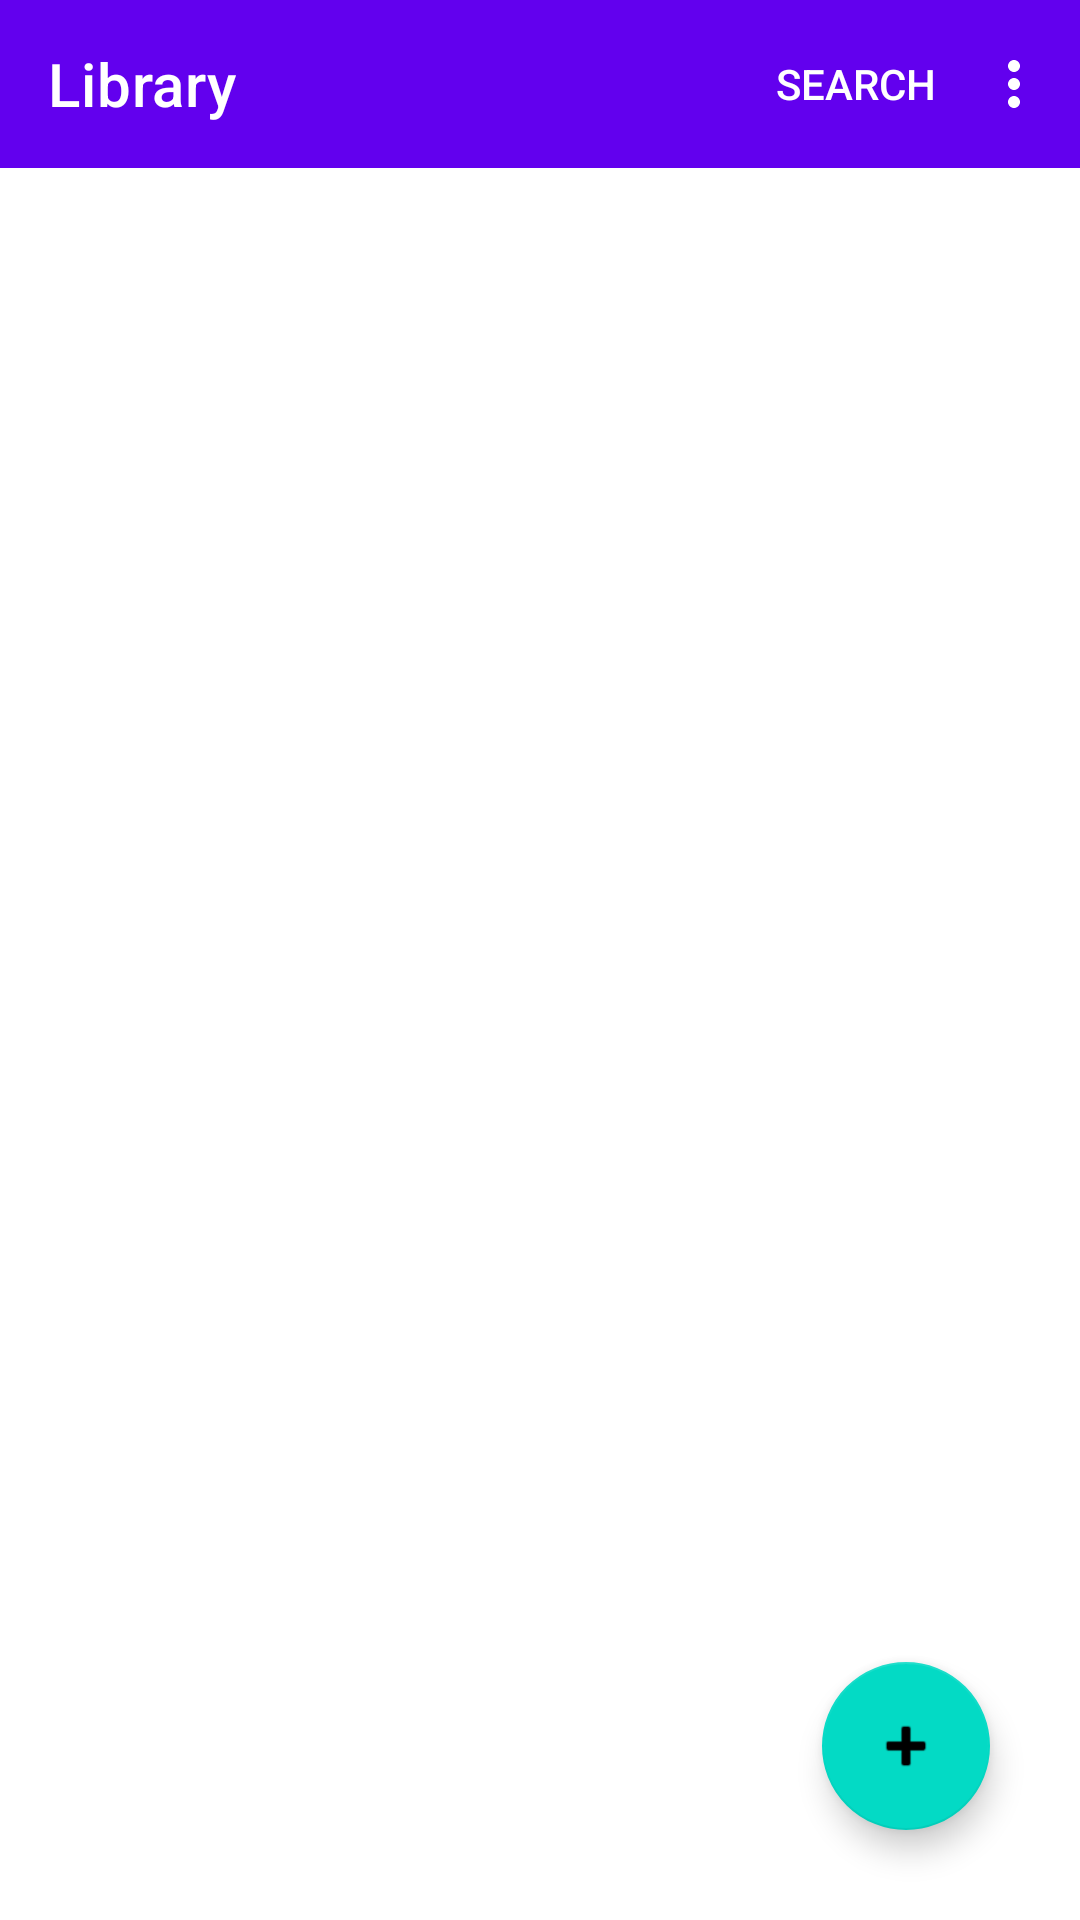

This screen was rendered from an Android layout file. Write that file and the resources it references.
<!-- AndroidManifest.xml: application theme Theme.SingIT -->
<!-- res/layout/activity_library.xml -->
<?xml version="1.0" encoding="utf-8"?>
<androidx.constraintlayout.widget.ConstraintLayout xmlns:android="http://schemas.android.com/apk/res/android"
    xmlns:app="http://schemas.android.com/apk/res-auto"
    xmlns:tools="http://schemas.android.com/tools"
    android:layout_width="match_parent"
    android:layout_height="match_parent"
    tools:context=".LibraryActivity">

    <com.google.android.material.appbar.AppBarLayout
        android:id="@+id/app_bar_layout"
        android:layout_width="match_parent"
        android:layout_height="wrap_content"
        app:layout_constraintTop_toTopOf="parent">

        <com.google.android.material.appbar.MaterialToolbar
            android:id="@+id/topAppBar"
            android:layout_width="match_parent"
            android:layout_height="?attr/actionBarSize"
            app:title="@string/appbar_title"
            app:menu="@menu/top_app_bar"
            style="@style/Widget.MaterialComponents.Toolbar.Primary" />
    </com.google.android.material.appbar.AppBarLayout>

    <androidx.recyclerview.widget.RecyclerView
        android:id="@+id/recycler_view"
        android:layout_width="match_parent"
        android:layout_height="0dp"
        app:layout_constraintTop_toBottomOf="@id/app_bar_layout"
        app:layout_constraintBottom_toBottomOf="parent" />

    <com.google.android.material.floatingactionbutton.FloatingActionButton
        android:id="@+id/add_song"
        android:layout_width="wrap_content"
        android:layout_height="wrap_content"
        android:layout_gravity="bottom|end"
        android:layout_marginEnd="30dp"
        android:layout_marginBottom="30dp"
        app:layout_constraintBottom_toBottomOf="parent"
        app:layout_constraintEnd_toEndOf="parent"
        app:srcCompat="@android:drawable/ic_input_add"
        android:contentDescription="@string/addsong" />

</androidx.constraintlayout.widget.ConstraintLayout>
<!-- resources referenced by this layout -->
<resources>
  <string name="addsong">AddSong</string>
  <string name="appbar_title">Library</string>
  <style name="Theme.SingIT" parent="Theme.MaterialComponents.DayNight.NoActionBar">
          
          <item name="colorPrimary">@color/purple_500</item>
          <item name="colorPrimaryVariant">@color/purple_700</item>
          <item name="colorOnPrimary">@color/white</item>
          
          <item name="colorSecondary">@color/teal_200</item>
          <item name="colorSecondaryVariant">@color/teal_700</item>
          <item name="colorOnSecondary">@color/black</item>
          
          <item name="android:statusBarColor" tools:targetApi="l">?attr/colorPrimaryVariant</item>
          
      </style>
  <color name="purple_500">#FF6200EE</color>
  <color name="purple_700">#FF3700B3</color>
  <color name="white">#FFFFFFFF</color>
  <color name="teal_200">#FF03DAC5</color>
  <color name="teal_700">#FF018786</color>
  <color name="black">#FF000000</color>
</resources>
